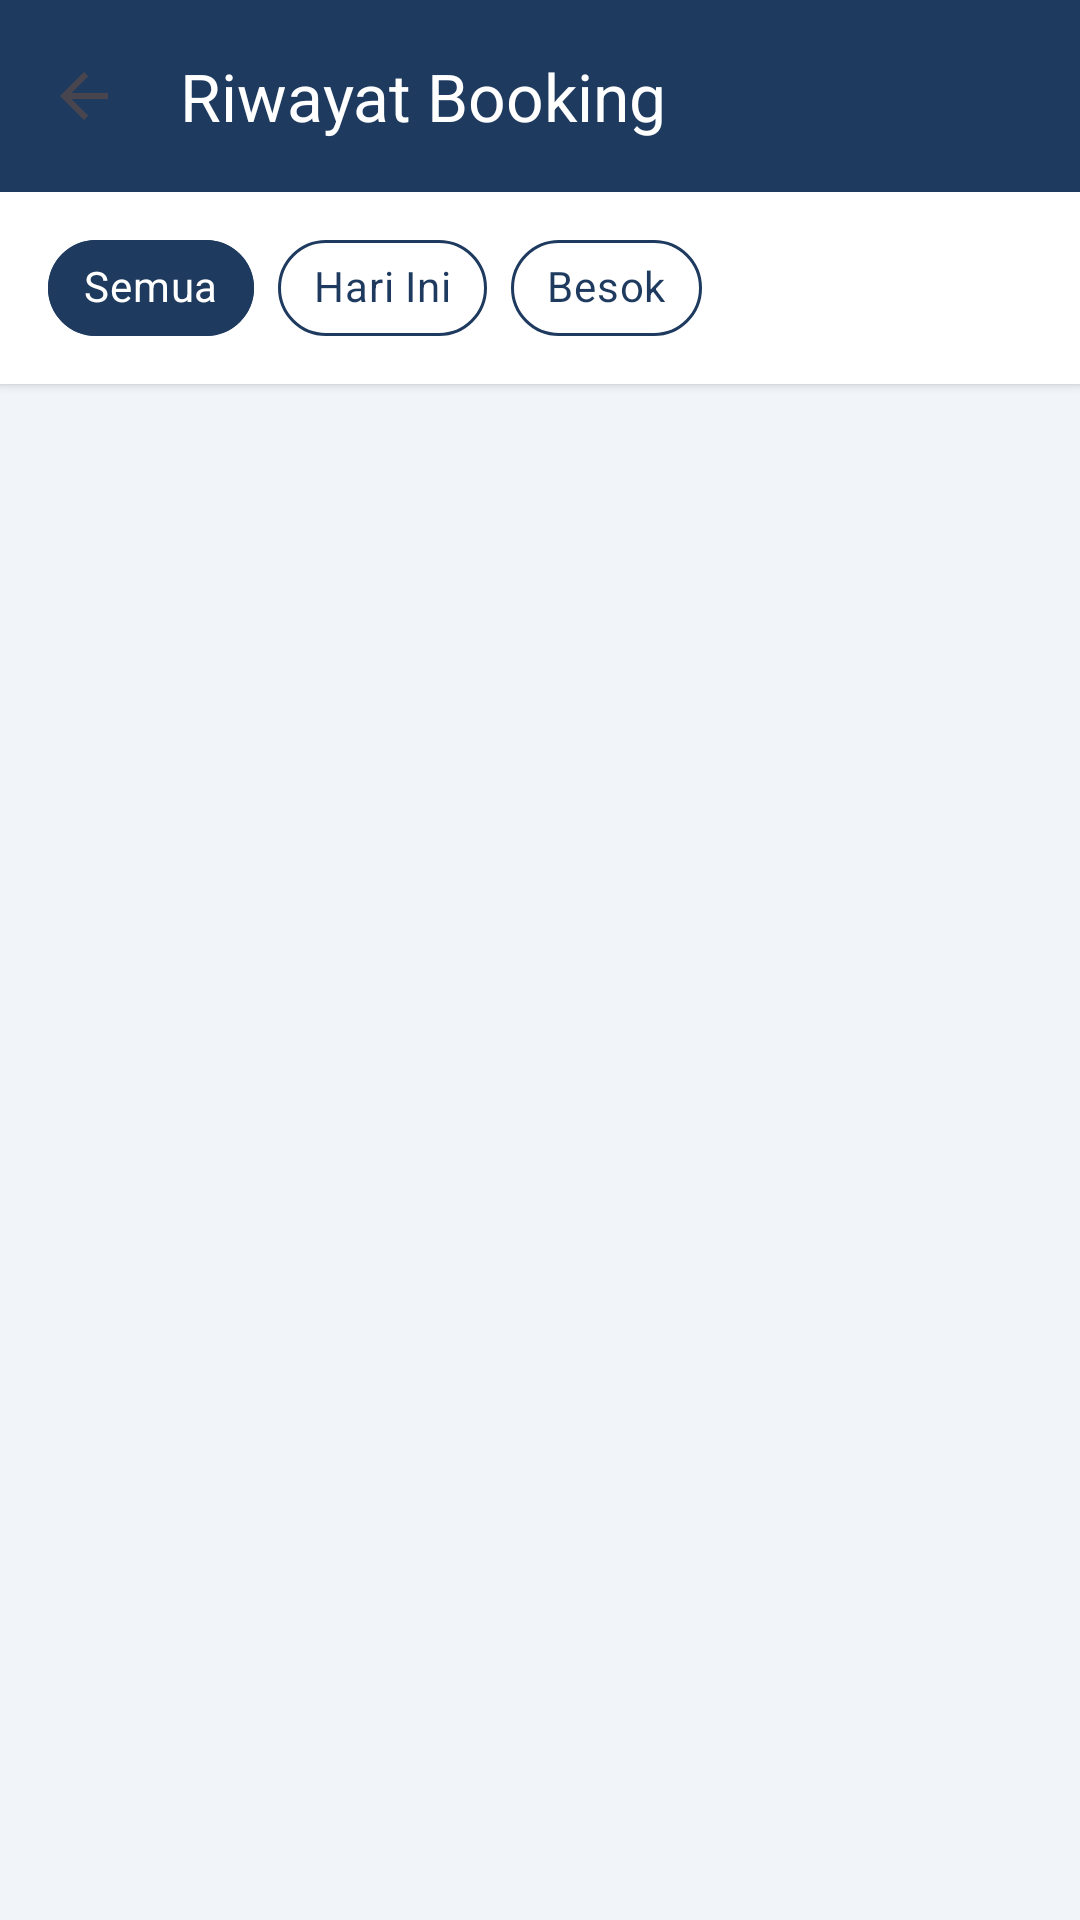

Produce the Android XML layout that renders to this screen, including the resource entries it uses.
<!-- AndroidManifest.xml: application theme Theme.Lobbyin -->
<!-- res/layout/activity_history.xml -->
<?xml version="1.0" encoding="utf-8"?>
<androidx.coordinatorlayout.widget.CoordinatorLayout
    xmlns:android="http://schemas.android.com/apk/res/android"
    xmlns:app="http://schemas.android.com/apk/res-auto"
    android:layout_width="match_parent"
    android:layout_height="match_parent"
    android:background="@color/background_light">

    <com.google.android.material.appbar.AppBarLayout
        android:layout_width="match_parent"
        android:layout_height="wrap_content"
        app:elevation="0dp">

        <androidx.appcompat.widget.Toolbar
            android:id="@+id/toolbarHistory"
            android:layout_width="match_parent"
            android:layout_height="?attr/actionBarSize"
            android:background="@color/navy_primary"
            app:title="Riwayat Booking"
            app:titleTextColor="@color/white"
            app:navigationIcon="?attr/homeAsUpIndicator"
            app:navigationIconTint="@color/white"/>

    </com.google.android.material.appbar.AppBarLayout>

    <LinearLayout
        android:layout_width="match_parent"
        android:layout_height="match_parent"
        android:orientation="vertical"
        app:layout_behavior="@string/appbar_scrolling_view_behavior">

        <HorizontalScrollView
            android:layout_width="match_parent"
            android:layout_height="wrap_content"
            android:scrollbars="none"
            android:background="@color/white"
            android:elevation="2dp"
            android:paddingVertical="8dp">

            <com.google.android.material.chip.ChipGroup
                android:id="@+id/chipGroupFilter"
                android:layout_width="wrap_content"
                android:layout_height="wrap_content"
                android:paddingHorizontal="16dp"
                app:singleSelection="true"
                app:selectionRequired="true">

                <com.google.android.material.chip.Chip
                    android:id="@+id/chipAll"
                    style="@style/Widget.MaterialComponents.Chip.Choice"
                    android:layout_width="wrap_content"
                    android:layout_height="wrap_content"
                    android:text="Semua"
                    android:checked="true"
                    android:textColor="@color/text_chip_state"
                    app:chipBackgroundColor="@color/bg_chip_state"
                    app:chipStrokeColor="@color/navy_primary"
                    app:chipStrokeWidth="1dp" />

                <com.google.android.material.chip.Chip
                    android:id="@+id/chipToday"
                    style="@style/Widget.MaterialComponents.Chip.Choice"
                    android:layout_width="wrap_content"
                    android:layout_height="wrap_content"
                    android:text="Hari Ini"
                    android:textColor="@color/text_chip_state"
                    app:chipBackgroundColor="@color/bg_chip_state"
                    app:chipStrokeColor="@color/navy_primary"
                    app:chipStrokeWidth="1dp" />

                <com.google.android.material.chip.Chip
                    android:id="@+id/chipTomorrow"
                    style="@style/Widget.MaterialComponents.Chip.Choice"
                    android:layout_width="wrap_content"
                    android:layout_height="wrap_content"
                    android:text="Besok"
                    android:textColor="@color/text_chip_state"
                    app:chipBackgroundColor="@color/bg_chip_state"
                    app:chipStrokeColor="@color/navy_primary"
                    app:chipStrokeWidth="1dp" />

            </com.google.android.material.chip.ChipGroup>
        </HorizontalScrollView>

        <FrameLayout
            android:layout_width="match_parent"
            android:layout_height="match_parent">

            <androidx.recyclerview.widget.RecyclerView
                android:id="@+id/rvHistory"
                android:layout_width="match_parent"
                android:layout_height="match_parent"
                android:clipToPadding="false"
                android:paddingTop="12dp"
                android:paddingBottom="16dp"
                app:layoutManager="androidx.recyclerview.widget.LinearLayoutManager"/>

            <LinearLayout
                android:id="@+id/emptyState"
                android:layout_width="wrap_content"
                android:layout_height="wrap_content"
                android:layout_gravity="center"
                android:gravity="center"
                android:orientation="vertical"
                android:visibility="gone">

                <ImageView
                    android:layout_width="120dp"
                    android:layout_height="120dp"
                    android:alpha="0.3"
                    android:src="@drawable/ic_calendar"
                    app:tint="@color/navy_primary" />

                <TextView
                    android:layout_width="wrap_content"
                    android:layout_height="wrap_content"
                    android:layout_marginTop="16dp"
                    android:text="Belum ada riwayat booking"
                    android:textColor="@color/gray_subtitle"
                    android:textSize="16sp" />
            </LinearLayout>
        </FrameLayout>
    </LinearLayout>

</androidx.coordinatorlayout.widget.CoordinatorLayout>
<!-- resources referenced by this layout -->
<resources>
  <color name="background_light">#F1F5F9</color>
  <color name="gray_subtitle">@color/text_secondary</color>
  <color name="navy_primary">#1E3A5F</color>
  <color name="white">#FFFFFFFF</color>
  <!-- drawable ic_calendar (drawable) -->
  <vector xmlns:android="http://schemas.android.com/apk/res/android"
      android:width="24dp"
      android:height="24dp"
      android:viewportWidth="24"
      android:viewportHeight="24">
      <path
          android:fillColor="@color/navy_primary"
          android:pathData="M19,4h-1V2h-2v2H8V2H6v2H5C3.89,4 3.01,4.9 3.01,6L3,20c0,1.1 0.89,2 2,2h14c1.1,0 2,-0.9 2,-2V6C21,4.9 20.1,4 19,4zM19,20H5V9h14V20z" />
  </vector>
  <style name="Theme.Lobbyin" parent="Theme.Material3.Light.NoActionBar">
          <item name="colorPrimary">@color/navy_primary</item>
          <item name="colorOnPrimary">@color/white</item>
          
          <item name="android:windowBackground">@color/background_light</item>
          <item name="android:statusBarColor">@color/white</item>
          
          <item name="android:windowLightStatusBar">true</item>
      </style>
  <color name="text_secondary">#1E293B</color>
</resources>
